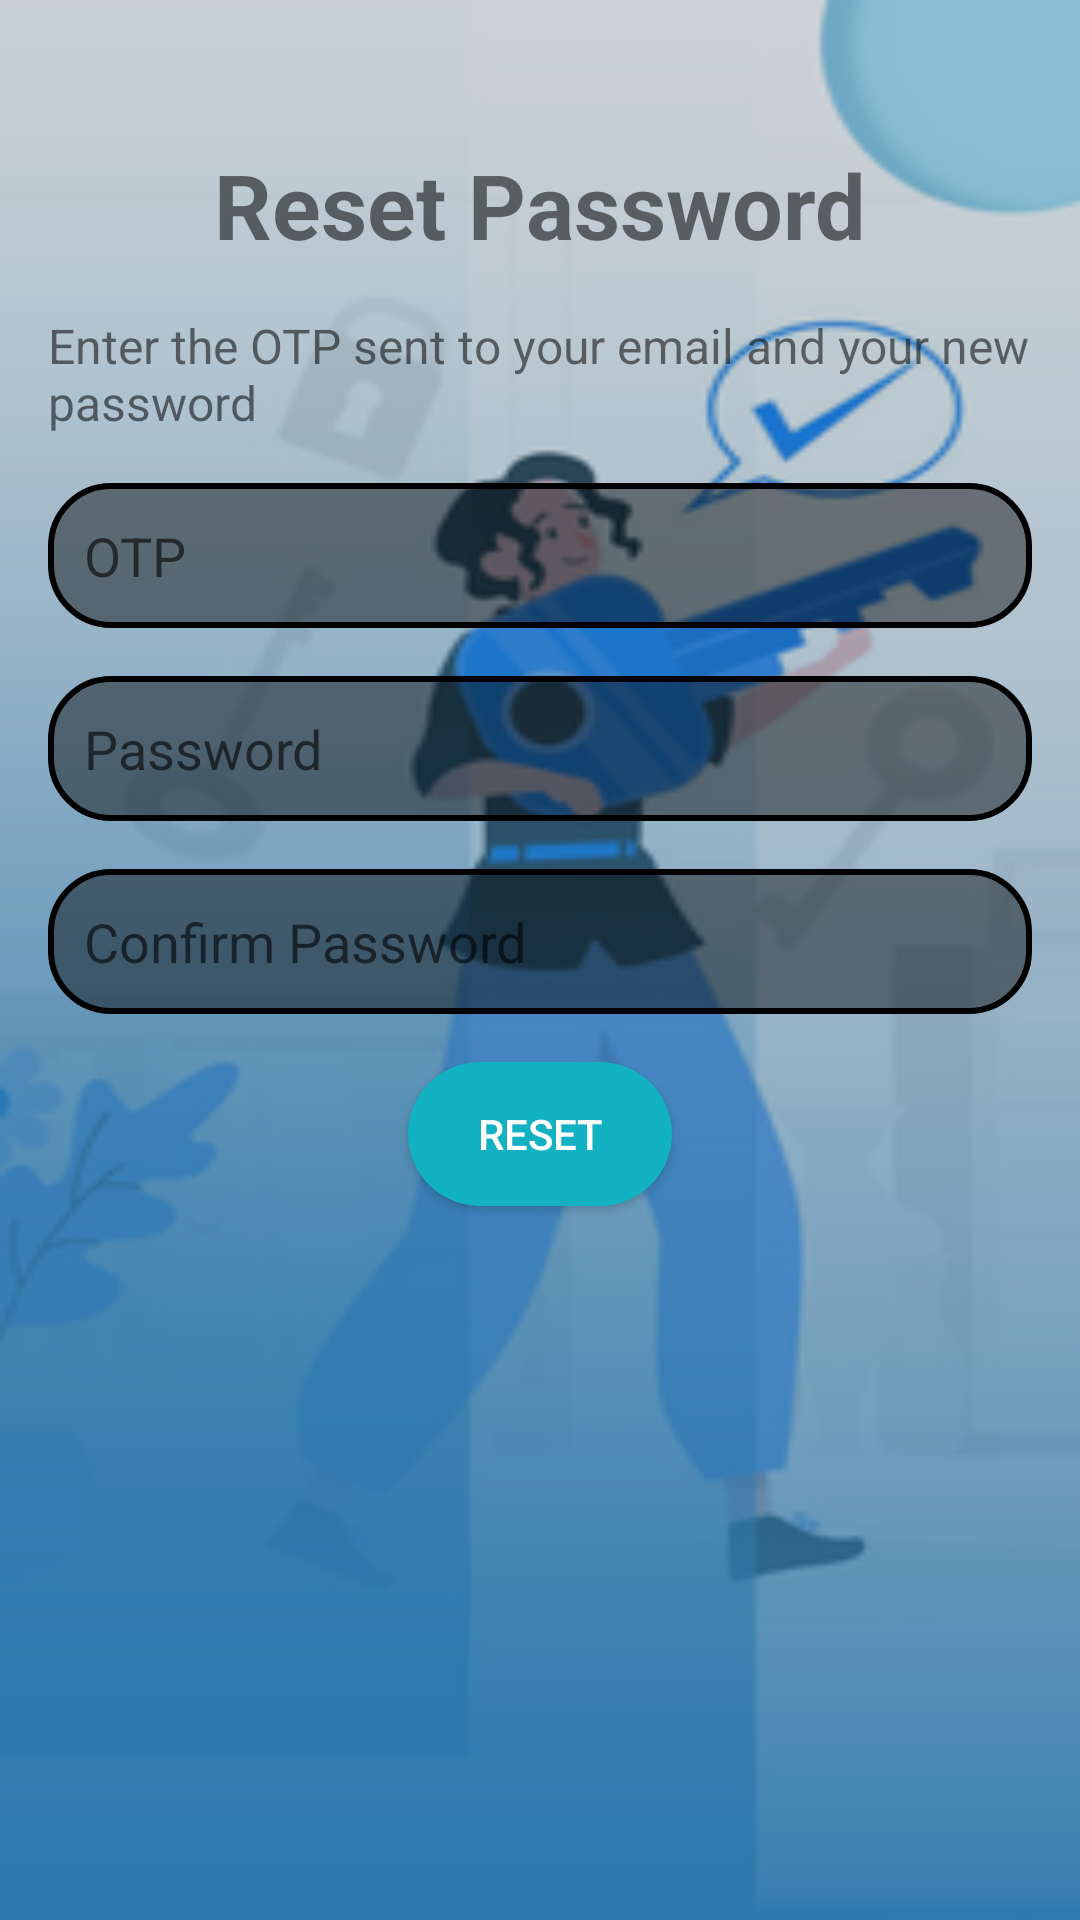

Android layout source for this screen:
<!-- AndroidManifest.xml: application theme Theme.FrebFit -->
<!-- res/layout/activity_reset_password.xml -->
<?xml version="1.0" encoding="utf-8"?>
<RelativeLayout xmlns:android="http://schemas.android.com/apk/res/android"
    xmlns:tools="http://schemas.android.com/tools"
    android:id="@+id/reset_password_layout"
    android:layout_width="match_parent"
    android:layout_height="match_parent"
    android:padding="16dp"
    android:background="@drawable/background3"
    android:backgroundTint="@color/Back_Black"
    android:backgroundTintMode="src_over"
    tools:context=".reset_password">

    <TextView
        android:id="@+id/reset_password_title"
        android:layout_width="wrap_content"
        android:layout_height="wrap_content"
        android:text="@string/reset_password"
        android:textSize="30sp"
        android:textStyle="bold"
        android:layout_centerHorizontal="true"
        android:layout_marginTop="32dp"/>

    <TextView
        android:id="@+id/reset_password_description"
        android:layout_width="wrap_content"
        android:layout_height="wrap_content"
        android:text="@string/enter_the_otp_sent_to_your_email_and_your_new_password"
        android:textSize="16sp"
        android:layout_below="@id/reset_password_title"
        android:layout_marginTop="16dp"
        android:layout_centerHorizontal="true"/>

    <EditText
        android:id="@+id/reset_password_otp"
        android:layout_width="400dp"
        android:layout_centerHorizontal="true"
        android:layout_height="wrap_content"
        android:autofillHints="password"
        android:hint="@string/otp"
        android:inputType="numberPassword"
        android:layout_below="@id/reset_password_description"
        android:layout_marginTop="16dp"
        android:padding="12dp"
        android:background="@drawable/rounded_corner_edit"/>

    <EditText
        android:id="@+id/reset_password_new"
        android:layout_width="400dp"
        android:layout_height="wrap_content"
        android:layout_centerHorizontal="true"
        android:autofillHints="password"
        android:inputType="textPassword"
        android:hint="@string/password"
        android:layout_below="@id/reset_password_otp"
        android:layout_marginTop="16dp"
        android:padding="12dp"
        android:background="@drawable/rounded_corner_edit"/>

    <EditText
        android:id="@+id/reset_password_confirm"
        android:layout_width="400dp"
        android:layout_height="wrap_content"
        android:layout_centerHorizontal="true"
        android:autofillHints="password"
        android:hint="@string/confirm_password"
        android:inputType="textPassword"
        android:layout_below="@id/reset_password_new"
        android:layout_marginTop="16dp"
        android:padding="12dp"
        android:background="@drawable/rounded_corner_edit"/>

    <androidx.appcompat.widget.AppCompatButton
        android:id="@+id/reset_password_button"
        android:layout_width="wrap_content"
        android:layout_height="wrap_content"
        android:layout_centerHorizontal="true"
        android:text="@string/reset"
        android:layout_below="@id/reset_password_confirm"
        android:layout_marginTop="16dp"
        android:background="@drawable/icon_back1"
        android:textColor="@color/white"
        android:padding="10dp"/>
</RelativeLayout>
<!-- resources referenced by this layout -->
<resources>
  <color name="Back_Black">#395B5959</color>
  <color name="white">#FFFFFFFF</color>
  <!-- drawable background3: png bitmap (drawable, 58206 bytes) -->
  <!-- drawable icon_back1 (drawable) -->
  <?xml version="1.0" encoding="utf-8"?>
  <shape xmlns:android="http://schemas.android.com/apk/res/android"
      android:shape="rectangle">
      <solid android:color="@color/Notifications"/>
      <corners android:radius="100sp"/>
  
  </shape>
  <!-- drawable rounded_corner_edit (drawable) -->
  <?xml version="1.0" encoding="utf-8"?>
  <shape xmlns:android="http://schemas.android.com/apk/res/android"
      android:shape="rectangle">
      <corners android:radius="20dp"/>
      <solid android:color="#70000000"/>
      <stroke
          android:width="2sp"
      android:color="@android:color/black"/>
  </shape>
  <string name="confirm_password">Confirm Password</string>
  <string name="enter_the_otp_sent_to_your_email_and_your_new_password">Enter the OTP sent to your email and your new password</string>
  <string name="otp">OTP</string>
  <string name="password">Password</string>
  <string name="reset">Reset</string>
  <string name="reset_password">Reset Password</string>
  <style name="Theme.FrebFit" parent="Theme.MaterialComponents.DayNight.DarkActionBar">
          
          <item name="colorPrimary">@color/purple_500</item>
          <item name="colorPrimaryVariant">@color/purple_700</item>
          <item name="colorOnPrimary">@color/white</item>
          
          <item name="colorSecondary">@color/teal_200</item>
          <item name="colorSecondaryVariant">@color/teal_700</item>
          <item name="colorOnSecondary">@color/black</item>
          
          <item name="android:statusBarColor">?attr/colorPrimaryVariant</item>
          <item name="actionBarStyle">@style/MyActionBar</item>
      </style>
  <color name="Notifications">#13B2C3</color>
  <color name="purple_500">#FF6200EE</color>
  <color name="purple_700">#FF3700B3</color>
  <color name="teal_200">#FF03DAC5</color>
  <color name="teal_700">#FF018786</color>
  <color name="black">#312C2C</color>
  <style name="MyActionBar" parent="Widget.AppCompat.Light.ActionBar.Solid.Inverse">
          <item name="background">@android:color/transparent</item>
      </style>
</resources>
